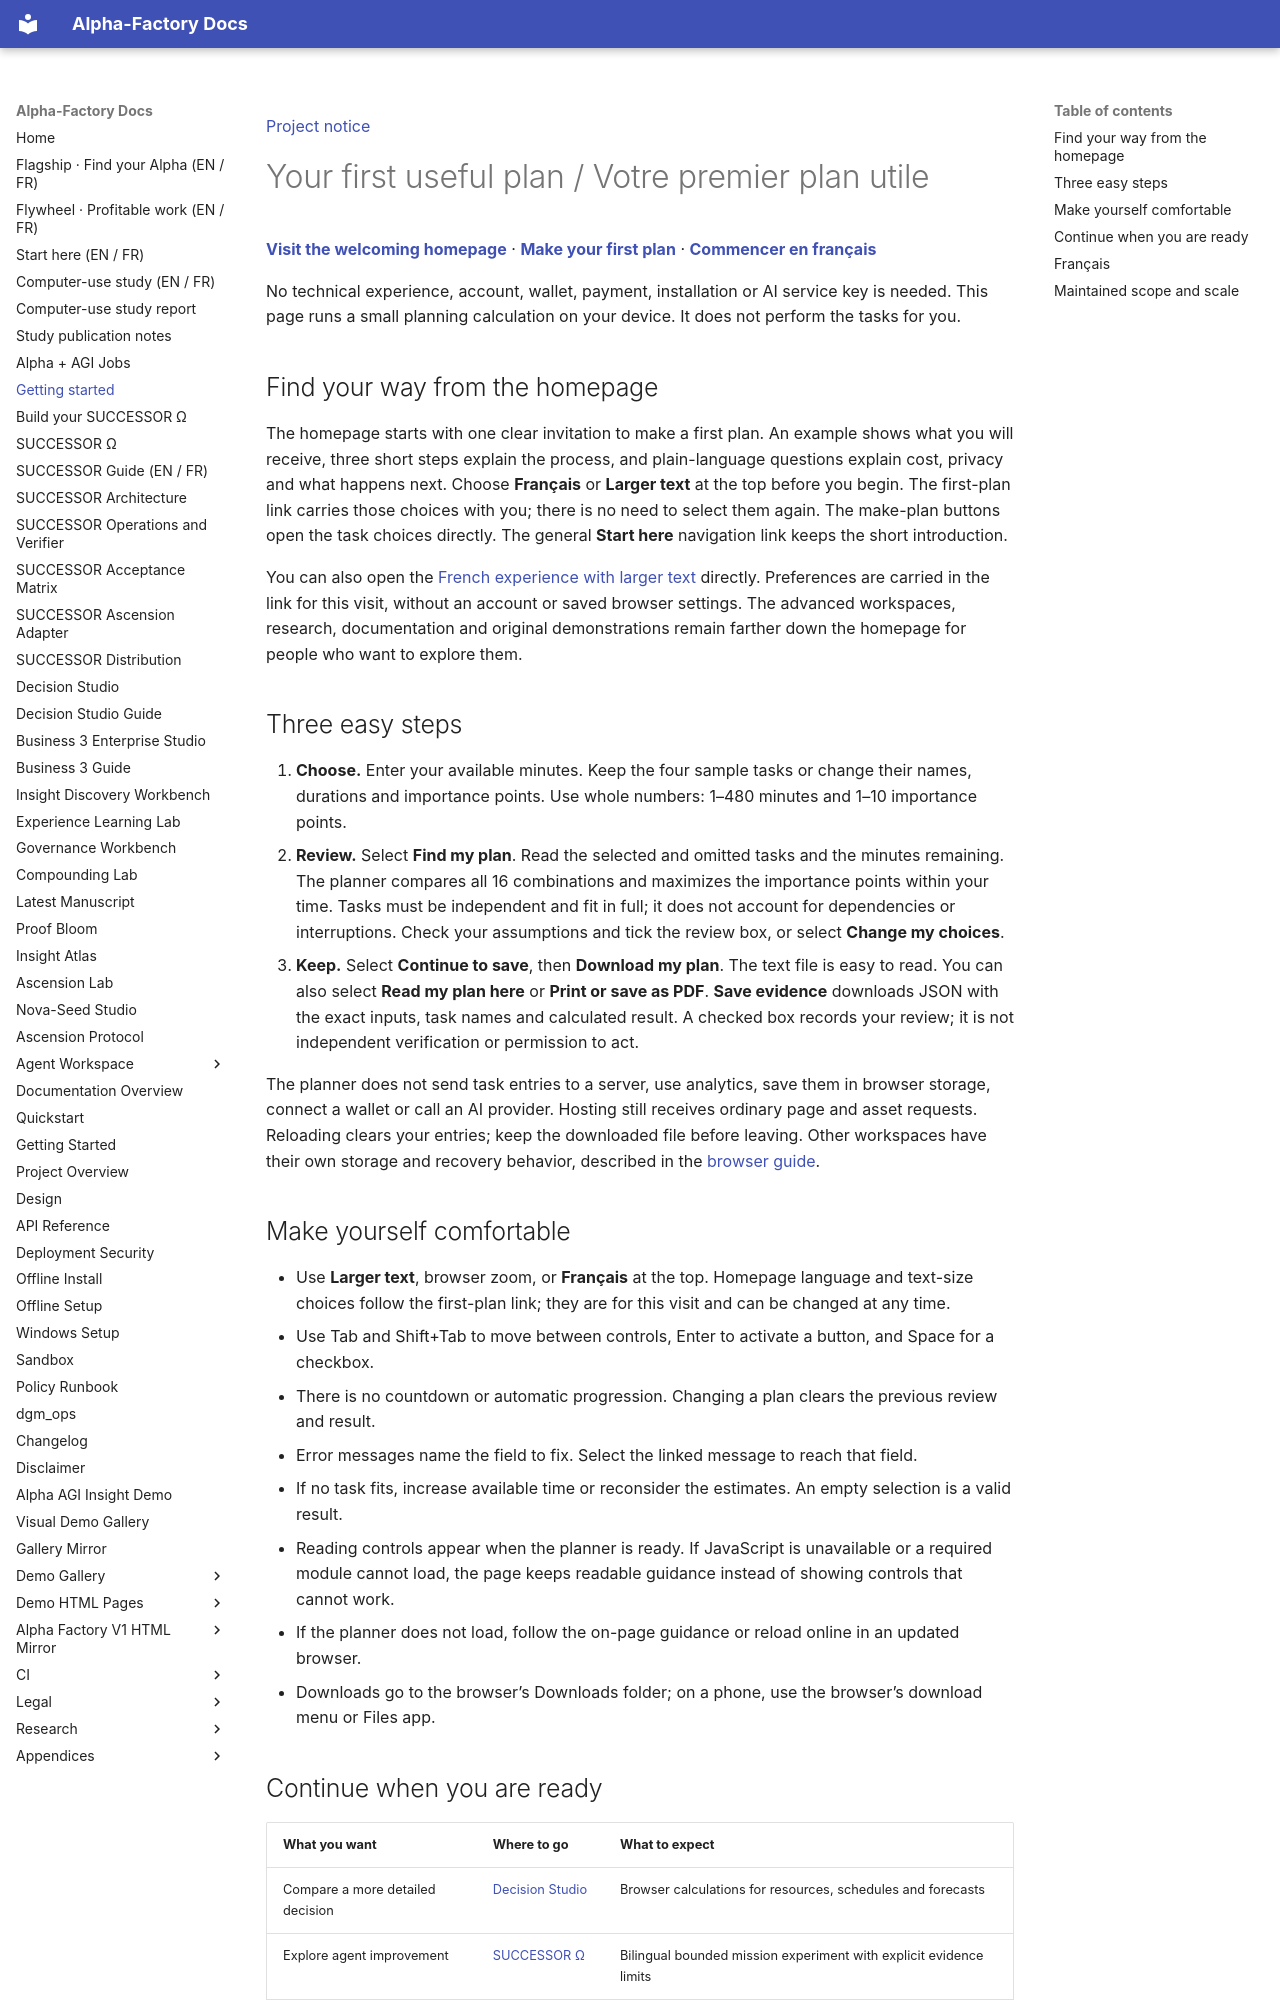

repository: MontrealAI/AGI-Alpha-Agent-v0 · page: agent/ONBOARDING/index.html · generator: mkdocs

[Project notice](../DISCLAIMER_SNIPPET.md)

# Your first useful plan / Votre premier plan utile

**[Visit the welcoming homepage](../index.html)** ·
**[Make your first plan](../start/index.html#journey)** ·
**[Commencer en français](../index.html?lang=fr)**

No technical experience, account, wallet, payment, installation or AI service key is needed.
This page runs a small planning calculation on your device. It does not perform the tasks for you.

## Find your way from the homepage

The homepage starts with one clear invitation to make a first plan. An example shows what you will
receive, three short steps explain the process, and plain-language questions explain cost, privacy
and what happens next. Choose **Français** or **Larger text** at the top before you begin. The first-plan
link carries those choices with you; there is no need to select them again. The make-plan buttons open
the task choices directly. The general **Start here** navigation link keeps the short introduction.

You can also open the [French experience with larger text](../start/index.html?lang=fr&text=large#journey)
directly. Preferences are carried in the link for this visit, without an account or saved browser
settings. The advanced workspaces, research, documentation and original demonstrations remain farther
down the homepage for people who want to explore them.

## Three easy steps

1. **Choose.** Enter your available minutes. Keep the four sample tasks or change their names,
   durations and importance points. Use whole numbers: 1–480 minutes and 1–10 importance points.
2. **Review.** Select **Find my plan**. Read the selected and omitted tasks and the minutes remaining.
   The planner compares all 16 combinations and maximizes the importance points within your time.
   Tasks must be independent and fit in full; it does not account for dependencies or interruptions.
   Check your assumptions and tick the review box, or select **Change my choices**.
3. **Keep.** Select **Continue to save**, then **Download my plan**. The text file is easy to read. You can also select **Read my plan here** or **Print or save as PDF**.
   **Save evidence** downloads JSON with the exact inputs, task names and calculated result.
   A checked box records your review; it is not independent verification or permission to act.

The planner does not send task entries to a server, use analytics, save them in browser storage,
connect a wallet or call an AI provider. Hosting still receives ordinary page and asset requests.
Reloading clears your entries; keep the downloaded file before leaving. Other workspaces have their
own storage and recovery behavior, described in the [browser guide](PAGES_GUIDE.md).

## Make yourself comfortable

- Use **Larger text**, browser zoom, or **Français** at the top. Homepage language and text-size choices
  follow the first-plan link; they are for this visit and can be changed at any time.
- Use Tab and Shift+Tab to move between controls, Enter to activate a button, and Space for a checkbox.
- There is no countdown or automatic progression. Changing a plan clears the previous review and result.
- Error messages name the field to fix. Select the linked message to reach that field.
- If no task fits, increase available time or reconsider the estimates. An empty selection is a valid result.
- Reading controls appear when the planner is ready. If JavaScript is unavailable or a required module
  cannot load, the page keeps readable guidance instead of showing controls that cannot work.
- If the planner does not load, follow the on-page guidance or reload online in an updated browser.
- Downloads go to the browser’s Downloads folder; on a phone, use the browser’s download menu or Files app.
